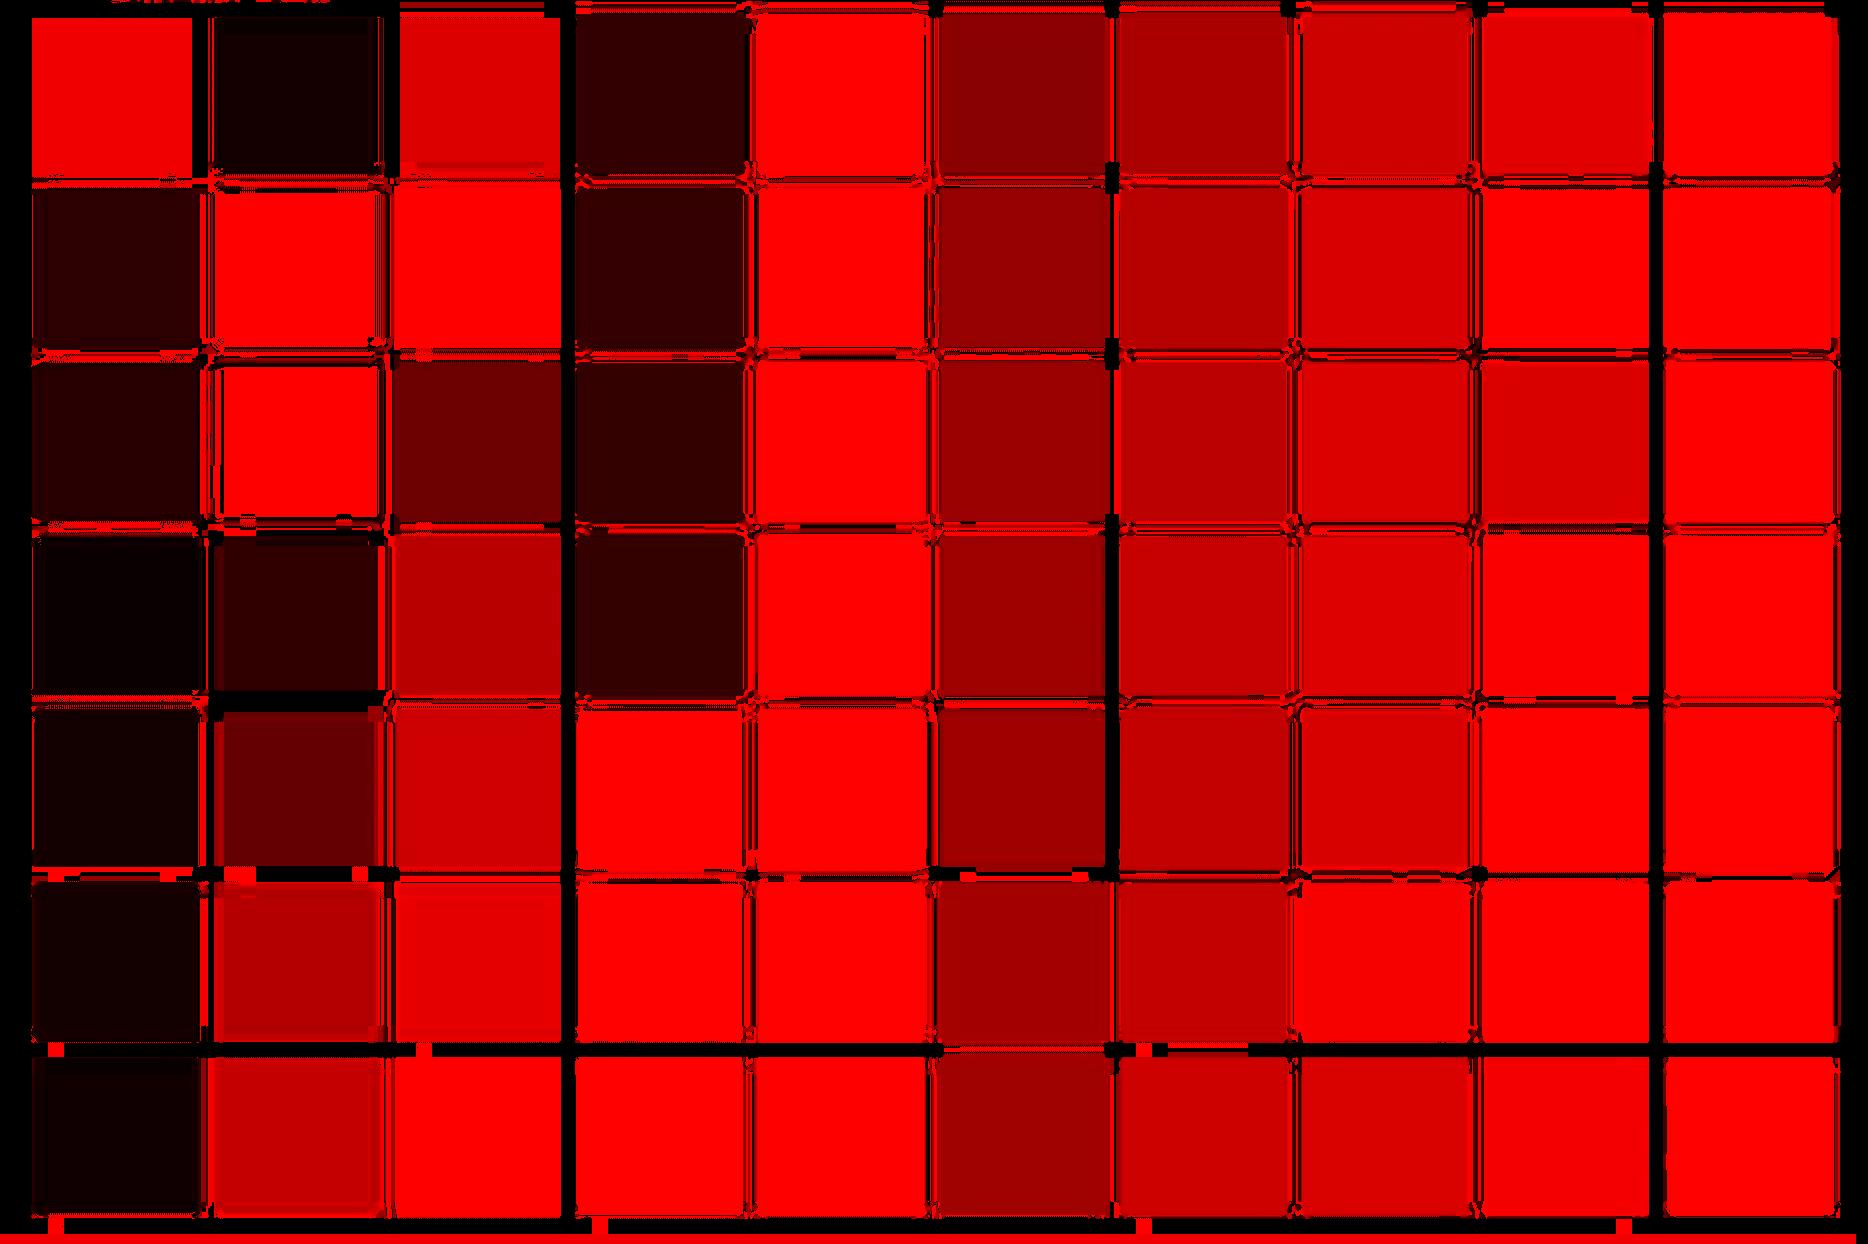

The file beside this chart, header and first rows:
row, column, hsv, h, s, v
0, 0, (240, 1, 98), 240, 1, 98
0, 1, (21, 17, 31), 21, 17, 31
0, 2, (220, 6, 21), 220, 6, 21
0, 3, (50, 33, 100), 50, 33, 100
0, 4, (341, 72, 74), 341, 72, 74
0, 5, (138, 58, 68), 138, 58, 68
0, 6, (170, 89, 39), 170, 89, 39
0, 7, (206, 83, 72), 206, 83, 72
0, 8, (227, 43, 41), 227, 43, 41
0, 9, (261, 39, 45), 261, 39, 45
1, 0, (44, 6, 93), 44, 6, 93
1, 1, (356, 30, 38), 356, 30, 38
1, 2, (330, 14, 96), 330, 14, 96
1, 3, (52, 50, 100), 52, 50, 100
1, 4, (337, 91, 63), 337, 91, 63
1, 5, (151, 82, 53), 151, 82, 53
1, 6, (183, 82, 73), 183, 82, 73
1, 7, (216, 42, 78), 216, 42, 78
1, 8, (260, 30, 35), 260, 30, 35
1, 9, (265, 50, 35), 265, 50, 35
2, 0, (40, 8, 89), 40, 8, 89
2, 1, (355, 31, 28), 355, 31, 28
2, 2, (109, 10, 89), 109, 10, 89
2, 3, (52, 56, 100), 52, 56, 100
2, 4, (332, 53, 89), 332, 53, 89
2, 5, (155, 62, 45), 155, 62, 45
2, 6, (187, 87, 53), 187, 87, 53
2, 7, (219, 64, 66), 219, 64, 66
2, 8, (217, 49, 36), 217, 49, 36
2, 9, (323, 44, 78), 323, 44, 78
3, 0, (11, 13, 64), 11, 13, 64
3, 1, (48, 2, 82), 48, 2, 82
3, 2, (185, 15, 89), 185, 15, 89
3, 3, (52, 62, 99), 52, 62, 99
3, 4, (334, 67, 77), 334, 67, 77
3, 5, (158, 58, 35), 158, 58, 35
3, 6, (199, 50, 91), 199, 50, 91
3, 7, (222, 69, 60), 222, 69, 60
3, 8, (251, 42, 44), 251, 42, 44
3, 9, (316, 52, 60), 316, 52, 60
4, 0, (19, 19, 51), 19, 19, 51
4, 1, (100, 2, 74), 100, 2, 74
4, 2, (207, 16, 94), 207, 16, 94
4, 3, (349, 76, 82), 349, 76, 82
4, 4, (328, 65, 72), 328, 65, 72
4, 5, (160, 65, 28), 160, 65, 28
4, 6, (196, 87, 73), 196, 87, 73
4, 7, (215, 86, 43), 215, 86, 43
4, 8, (273, 33, 68), 273, 33, 68
4, 9, (317, 55, 45), 317, 55, 45
5, 0, (19, 13, 66), 19, 13, 66
5, 1, (180, 4, 58), 180, 4, 58
5, 2, (228, 10, 93), 228, 10, 93
5, 3, (340, 92, 74), 340, 92, 74
5, 4, (331, 59, 61), 331, 59, 61
5, 5, (163, 76, 67), 163, 76, 67
5, 6, (195, 90, 59), 195, 90, 59
5, 7, (246, 36, 33), 246, 36, 33
5, 8, (288, 44, 54), 288, 44, 54
5, 9, (321, 42, 37), 321, 42, 37
... 10 more rows
